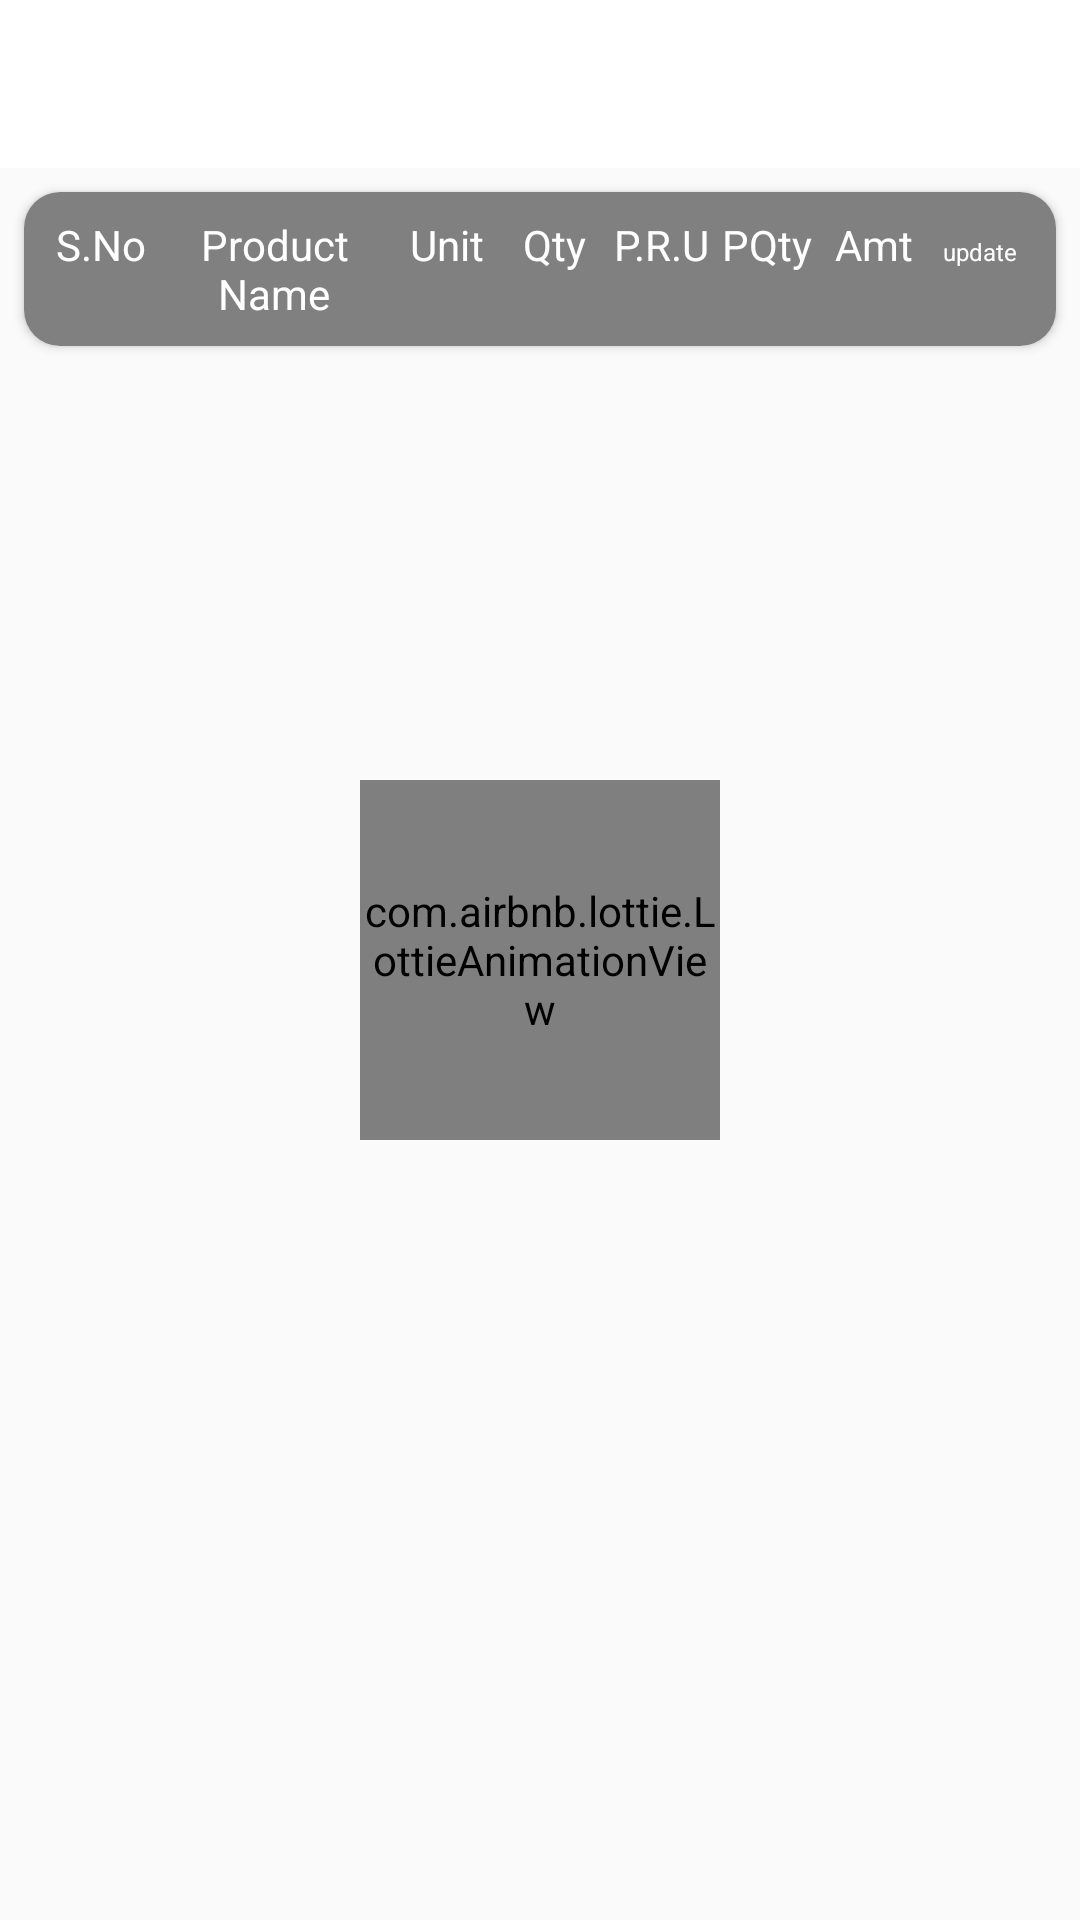

Write the Android layout XML for this screen, with the resource values it uses.
<!-- AndroidManifest.xml: activity theme AppTheme.NoActionBar -->
<!-- res/layout/activity_total_order.xml -->
<?xml version="1.0" encoding="utf-8"?>
<androidx.constraintlayout.widget.ConstraintLayout xmlns:android="http://schemas.android.com/apk/res/android"
    xmlns:app="http://schemas.android.com/apk/res-auto"
    xmlns:tools="http://schemas.android.com/tools"
    android:layout_width="match_parent"
    android:layout_height="match_parent"
    tools:context=".TotalOrderActivity">

    <include
        android:id="@+id/include"
        layout="@layout/appbar_layout" />
    <androidx.cardview.widget.CardView
        android:id="@+id/ll_create_order_3"
        android:layout_width="match_parent"
        android:layout_height="wrap_content"
        android:layout_margin="8dp"

        app:cardCornerRadius="12dp"

        app:layout_constraintEnd_toEndOf="parent"
        app:layout_constraintStart_toStartOf="parent"
        app:layout_constraintTop_toBottomOf="@+id/include"  >
        <LinearLayout
            android:layout_width="match_parent"
            android:orientation="vertical"
            android:layout_height="wrap_content">
            <LinearLayout
                android:layout_width="match_parent"
                android:orientation="horizontal"
                android:background="@color/gray"
                android:padding="8dp"
                android:weightSum="1.57"
                android:layout_height="wrap_content">
                <TextView
                    android:layout_width="match_parent"
                    android:text="S.No"
                    android:textColor="@color/white"
                    android:layout_weight=".20"
                    android:gravity="center"
                    android:layout_height="wrap_content"/>
                <TextView
                    android:layout_width="match_parent"
                    android:text="Product Name"
                    android:layout_weight=".17"
                    android:gravity="center"
                    android:textColor="@color/white"
                    android:layout_height="wrap_content"/>
                <TextView
                    android:layout_width="match_parent"
                    android:text="Unit"
                    android:textColor="@color/white"
                    android:layout_weight=".20"
                    android:gravity="center"
                    android:layout_height="wrap_content"/>
                <TextView
                    android:layout_width="match_parent"
                    android:text="Qty"
                    android:textColor="@color/white"
                    android:layout_weight=".20"
                    android:gravity="center"
                    android:layout_height="wrap_content"/>
                <TextView
                    android:layout_width="match_parent"
                    android:text="P.R.U"
                    android:textColor="@color/white"
                    android:layout_weight=".20"
                    android:gravity="center"
                    android:layout_height="wrap_content"/>
                <TextView
                    android:layout_width="match_parent"
                    android:text="PQty"

                    android:textColor="@color/white"
                    android:layout_weight=".20"
                    android:gravity="center"
                    android:layout_height="wrap_content"/>
                <TextView
                    android:layout_width="match_parent"
                    android:text="Amt"
                    android:textColor="@color/white"
                    android:layout_weight =".20"
                    android:gravity="center"
                    android:layout_height="wrap_content"/>
                <TextView
                    android:layout_width="match_parent"
                    android:text="update"
                    android:textSize="8dp"
                    android:textColor="@color/white"
                    android:layout_weight =".20"
                    android:gravity="center"
                    android:layout_height="wrap_content"/>
            </LinearLayout>
            <androidx.recyclerview.widget.RecyclerView
                android:id="@+id/recyclerview_total_order"
                android:layout_width="match_parent"
                android:layout_height="wrap_content"

                app:layout_constraintEnd_toEndOf="parent"
                app:layout_constraintStart_toStartOf="parent"
                />
        </LinearLayout>

    </androidx.cardview.widget.CardView>
    <com.airbnb.lottie.LottieAnimationView
        android:id="@+id/total_loading"
        android:layout_width="120dp"

        android:layout_height="120dp"
        android:layout_gravity="center"
        app:layout_constraintBottom_toBottomOf="parent"
        app:layout_constraintEnd_toEndOf="parent"
        app:layout_constraintStart_toStartOf="parent"
        app:layout_constraintTop_toTopOf="parent"
        app:lottie_autoPlay="true"
        app:lottie_loop="true"
        app:lottie_rawRes="@raw/loader" />
</androidx.constraintlayout.widget.ConstraintLayout>
<!-- res/layout/appbar_layout.xml (included above) -->
<?xml version="1.0" encoding="utf-8"?>
<androidx.constraintlayout.widget.ConstraintLayout xmlns:android="http://schemas.android.com/apk/res/android"
    xmlns:app="http://schemas.android.com/apk/res-auto"
    android:layout_width="match_parent"
    android:layout_height="wrap_content">

    <androidx.appcompat.widget.Toolbar
        android:id="@+id/toolbar2"
        style="@style/ToolBarStyle"
        android:layout_width="0dp"
        android:layout_height="?attr/actionBarSize"
        android:background="@color/white"
        app:layout_constraintEnd_toEndOf="parent"
        app:layout_constraintStart_toStartOf="parent"
        app:layout_constraintTop_toTopOf="parent"
        app:popupTheme="@style/AppTheme.PopupOverlay" />
</androidx.constraintlayout.widget.ConstraintLayout>
<!-- resources referenced by this layout -->
<resources>
  <color name="gray">#808080</color>
  <color name="white">#FFFFFF</color>
  <style name="AppTheme.PopupOverlay" parent="ThemeOverlay.AppCompat.Light" />
  <style name="ToolBarStyle" parent="Theme.AppCompat">
          <item name="android:textColorPrimary">@android:color/black</item>
          <item name="android:textColorSecondary">@android:color/black</item>
  
  
      </style>
  <style name="AppTheme.NoActionBar">
          <item name="windowActionBar">false</item>
          <item name="windowNoTitle">true</item>
      </style>
</resources>
